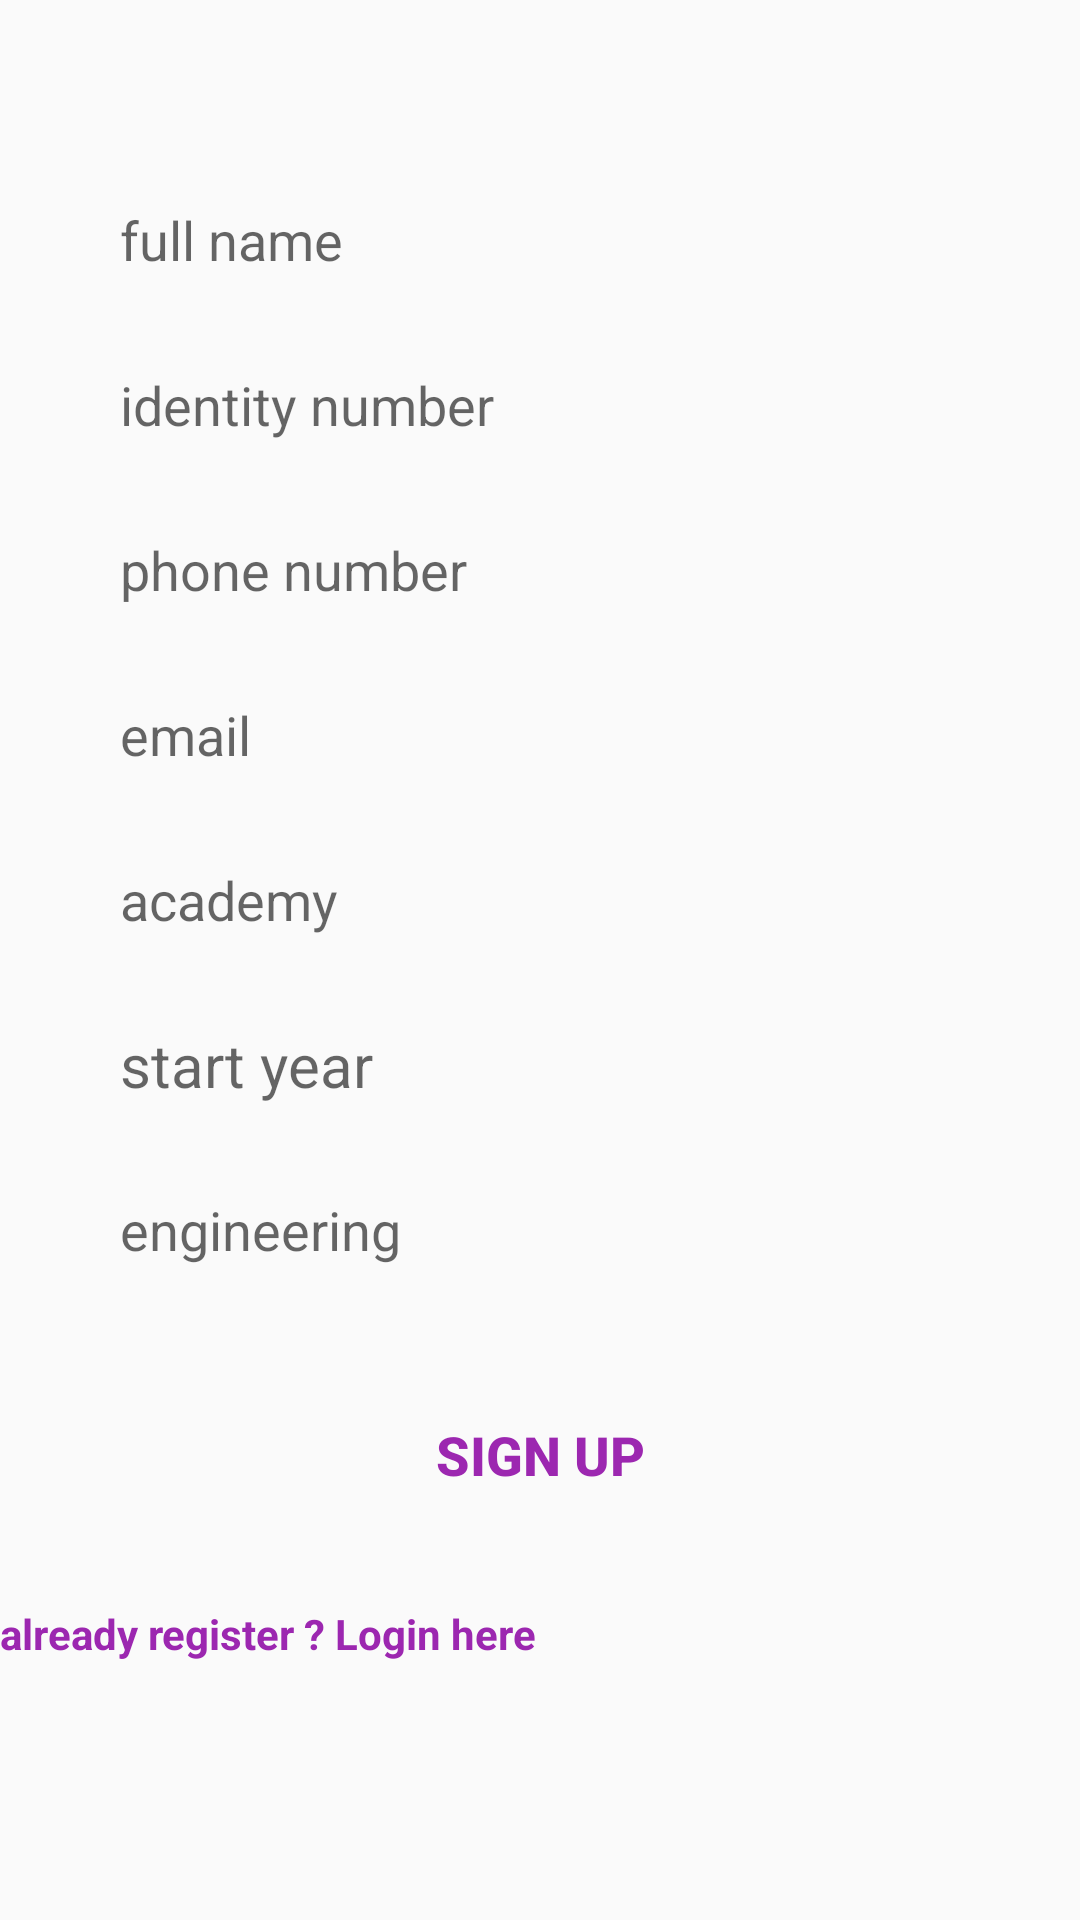

Reconstruct the res/layout file that produces this screen, plus the resources it refers to.
<!-- AndroidManifest.xml: application theme AppTheme -->
<!-- res/layout/activity_user_sign_up.xml -->
<?xml version="1.0" encoding="utf-8"?>
<RelativeLayout
    xmlns:android="http://schemas.android.com/apk/res/android"
    xmlns:app="http://schemas.android.com/apk/res-auto"
    xmlns:tools="http://schemas.android.com/tools"
    android:layout_width="match_parent"
    android:layout_height="match_parent"
    tools:context=".UserSignUpActivity">

    <ImageView
        android:id="@+id/IMG_signup_img"
        android:layout_width="match_parent"
        android:layout_height="wrap_content"
        android:layout_marginTop="30dp"
        android:src="@drawable/img_sign_up">

    </ImageView>

    <EditText
        android:id="@+id/EDT_full_nameET"
        android:layout_width="match_parent"
        android:layout_height="40dp"
        android:elevation="5dp"
        android:background="@drawable/rounded_edit_txt"
        android:layout_below="@+id/IMG_signup_img"
        android:hint="full name"
        android:inputType="textPersonName"
        android:paddingLeft="15dp"
        android:layout_marginTop="30dp"
        android:layout_marginLeft="25dp"
        android:layout_marginRight="25dp"
        />

    <EditText
        android:id="@+id/EDT_identity_numberET"
        android:layout_width="match_parent"
        android:layout_height="40dp"
        android:elevation="5dp"
        android:background="@drawable/rounded_edit_txt"
        android:layout_below="@+id/EDT_full_nameET"
        android:hint="identity number"
        android:inputType="numberPassword"
        android:paddingLeft="15dp"
        android:layout_marginTop="15dp"
        android:layout_marginLeft="25dp"
        android:layout_marginRight="25dp"
        />



    <EditText
        android:id="@+id/EDT_phone_numberET"
        android:layout_width="match_parent"
        android:layout_height="40dp"
        android:elevation="5dp"
        android:background="@drawable/rounded_edit_txt"
        android:layout_below="@+id/EDT_identity_numberET"
        android:hint="phone number"
        android:inputType="phone"
        android:paddingLeft="15dp"
        android:layout_marginTop="15dp"
        android:layout_marginLeft="25dp"
        android:layout_marginRight="25dp"/>


    <EditText
        android:id="@+id/EDT_email"
        android:layout_width="match_parent"
        android:layout_height="40dp"
        android:elevation="5dp"
        android:background="@drawable/rounded_edit_txt"
        android:layout_below="@+id/EDT_phone_numberET"
        android:hint="email"
        android:paddingLeft="15dp"
        android:layout_marginTop="15dp"
        android:layout_marginLeft="25dp"
        android:layout_marginRight="25dp"
        android:inputType="textEmailAddress" />

    <EditText
        android:id="@+id/EDT_academy"
        android:layout_width="match_parent"
        android:layout_height="40dp"
        android:elevation="5dp"
        android:background="@drawable/rounded_edit_txt"
        android:layout_below="@+id/EDT_email"
        android:hint="academy"
        android:paddingLeft="15dp"
        android:layout_marginTop="15dp"
        android:layout_marginLeft="25dp"
        android:layout_marginRight="25dp"
        android:inputType="textEmailAddress" />

    <EditText
        android:id="@+id/EDT_start_year"
        android:layout_width="match_parent"
        android:layout_height="40dp"
        android:elevation="5dp"
        android:background="@drawable/rounded_edit_txt"
        android:layout_below="@+id/EDT_academy"
        android:hint="start year"
        android:paddingLeft="15dp"
        android:layout_marginTop="15dp"
        android:layout_marginLeft="25dp"
        android:layout_marginRight="25dp"
        android:textSize="20dp"
        android:inputType="date" />


    <EditText
        android:id="@+id/EDT_engineering"
        android:layout_width="match_parent"
        android:layout_height="40dp"
        android:elevation="5dp"
        android:background="@drawable/rounded_edit_txt"
        android:layout_below="@+id/EDT_start_year"
        android:hint="engineering"
        android:paddingLeft="15dp"
        android:layout_marginTop="15dp"
        android:layout_marginLeft="25dp"
        android:layout_marginRight="25dp"
        android:inputType="textAutoCorrect" />

    <Button
        android:id="@+id/BTNsign_up"
        android:layout_below="@+id/EDT_engineering"
        android:layout_width="match_parent"
        android:layout_height="50dp"
        android:layout_centerInParent="true"
        android:backgroundTint="#F9E3FD"
        android:textColor="#9C27B0"
        android:elevation="5dp"
        android:text="sign up"
        android:background="@drawable/rounded_edit_txt"
        android:layout_marginBottom="10dp"
        android:layout_marginTop="30dp"
        android:layout_marginLeft="25dp"
        android:layout_marginRight="25dp"

        android:textSize="18sp"
        android:textStyle="bold"
        />
    <TextView
        android:id="@+id/TXT_quest"
        android:layout_width="match_parent"
        android:layout_height="40dp"
        android:text="already register ? Login here"
        android:layout_below="@+id/BTNsign_up"
        android:layout_marginTop="15dp"
        android:textColor="#9C27B0"
        android:textStyle="bold"

        >

    </TextView>

    <ProgressBar
        android:id="@+id/pbarReg"
        android:layout_width="match_parent"
        android:layout_height="match_parent"
        android:visibility="invisible"
 >

    </ProgressBar>


</RelativeLayout>
<!-- resources referenced by this layout -->
<resources>
  <style name="AppTheme" parent="Theme.AppCompat.Light.DarkActionBar">
          
          <item name="colorPrimary">@color/colorPrimary</item>
          <item name="colorPrimaryDark">@color/colorPrimaryDark</item>
          <item name="colorAccent">@color/colorAccent</item>
  
          <item name="windowNoTitle">true</item>
          <item name="windowActionBar">false</item>
          <item name="android:windowFullscreen">true</item>
          <item name="android:windowContentOverlay">@null</item>
      </style>
  <color name="colorPrimary">#008577</color>
  <color name="colorPrimaryDark">#00574B</color>
  <color name="colorAccent">#D81B60</color>
</resources>
